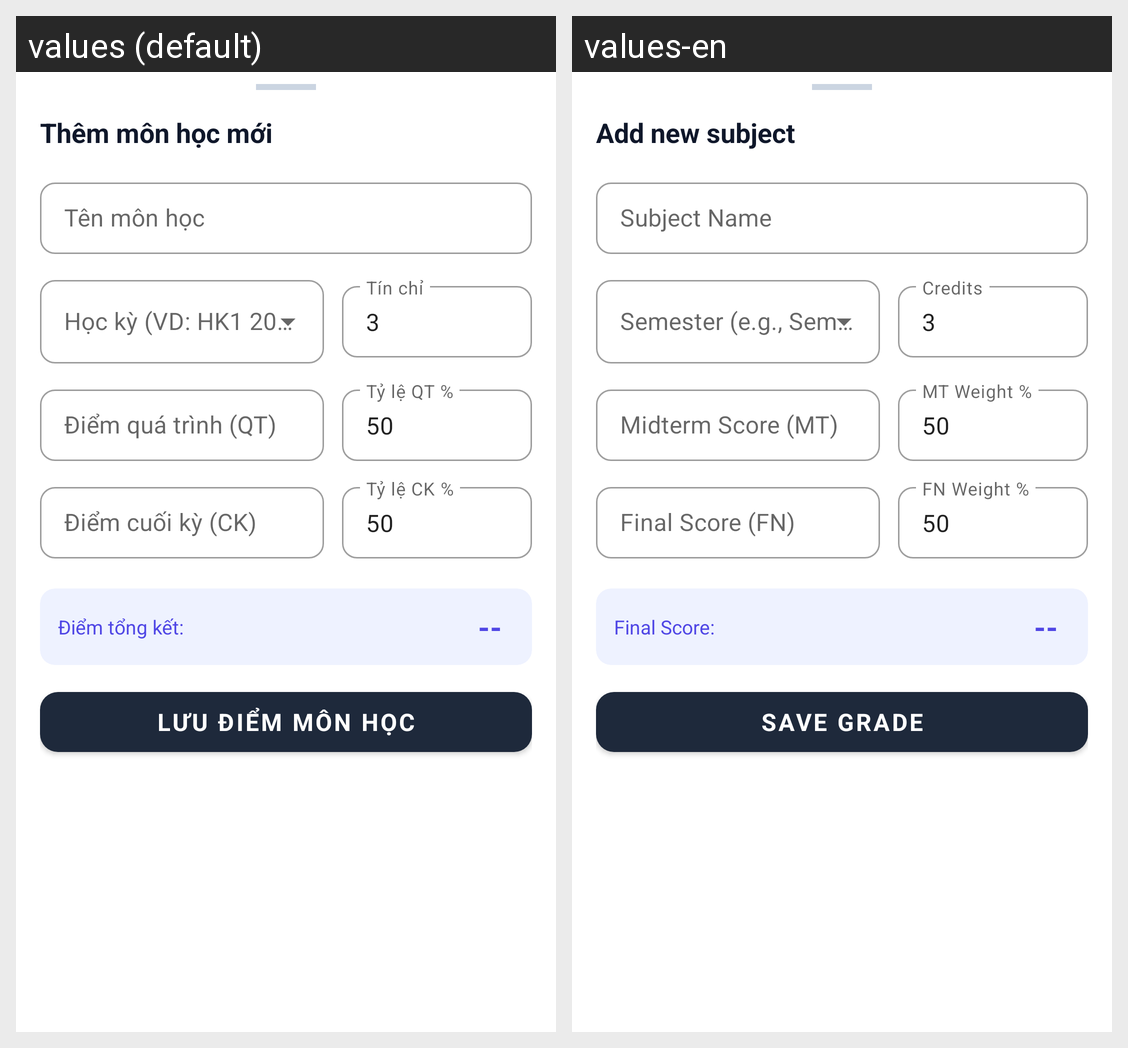

Locale-by-locale string values for the Android screen shown in this grid:
Android screen res/layout/dialog_add_grade.xml rendered under 2 locales, left to right: values (default), values-en. Device: Nexus 5 (rendered at 1080×1920; each locale shown at half size, 540×960, under a caption strip naming it); theme Theme.ClassManagerDemo.
Strings drawn on this screen, with the default value and each locale's value (text and hints the layout hard-codes, and strings that could not be matched under every locale, appear in the picture but are not listed):

add_subject_title
  values: Thêm môn học mới
  values-en: Add new subject

subject_name
  values: Tên môn học
  values-en: Subject Name

semester_hint
  values: Học kỳ (VD: HK1 2024-2025)
  values-en: Semester (e.g., Sem1 2024-2025)

credits
  values: Tín chỉ
  values-en: Credits

score_midterm
  values: Điểm quá trình (QT)
  values-en: Midterm Score (MT)

weight_midterm
  values: Tỷ lệ QT %
  values-en: MT Weight %

score_final
  values: Điểm cuối kỳ (CK)
  values-en: Final Score (FN)

weight_final
  values: Tỷ lệ CK %
  values-en: FN Weight %

final_score
  values: Điểm tổng kết:
  values-en: Final Score:

save_subject
  values: Lưu điểm môn học
  values-en: Save Grade
